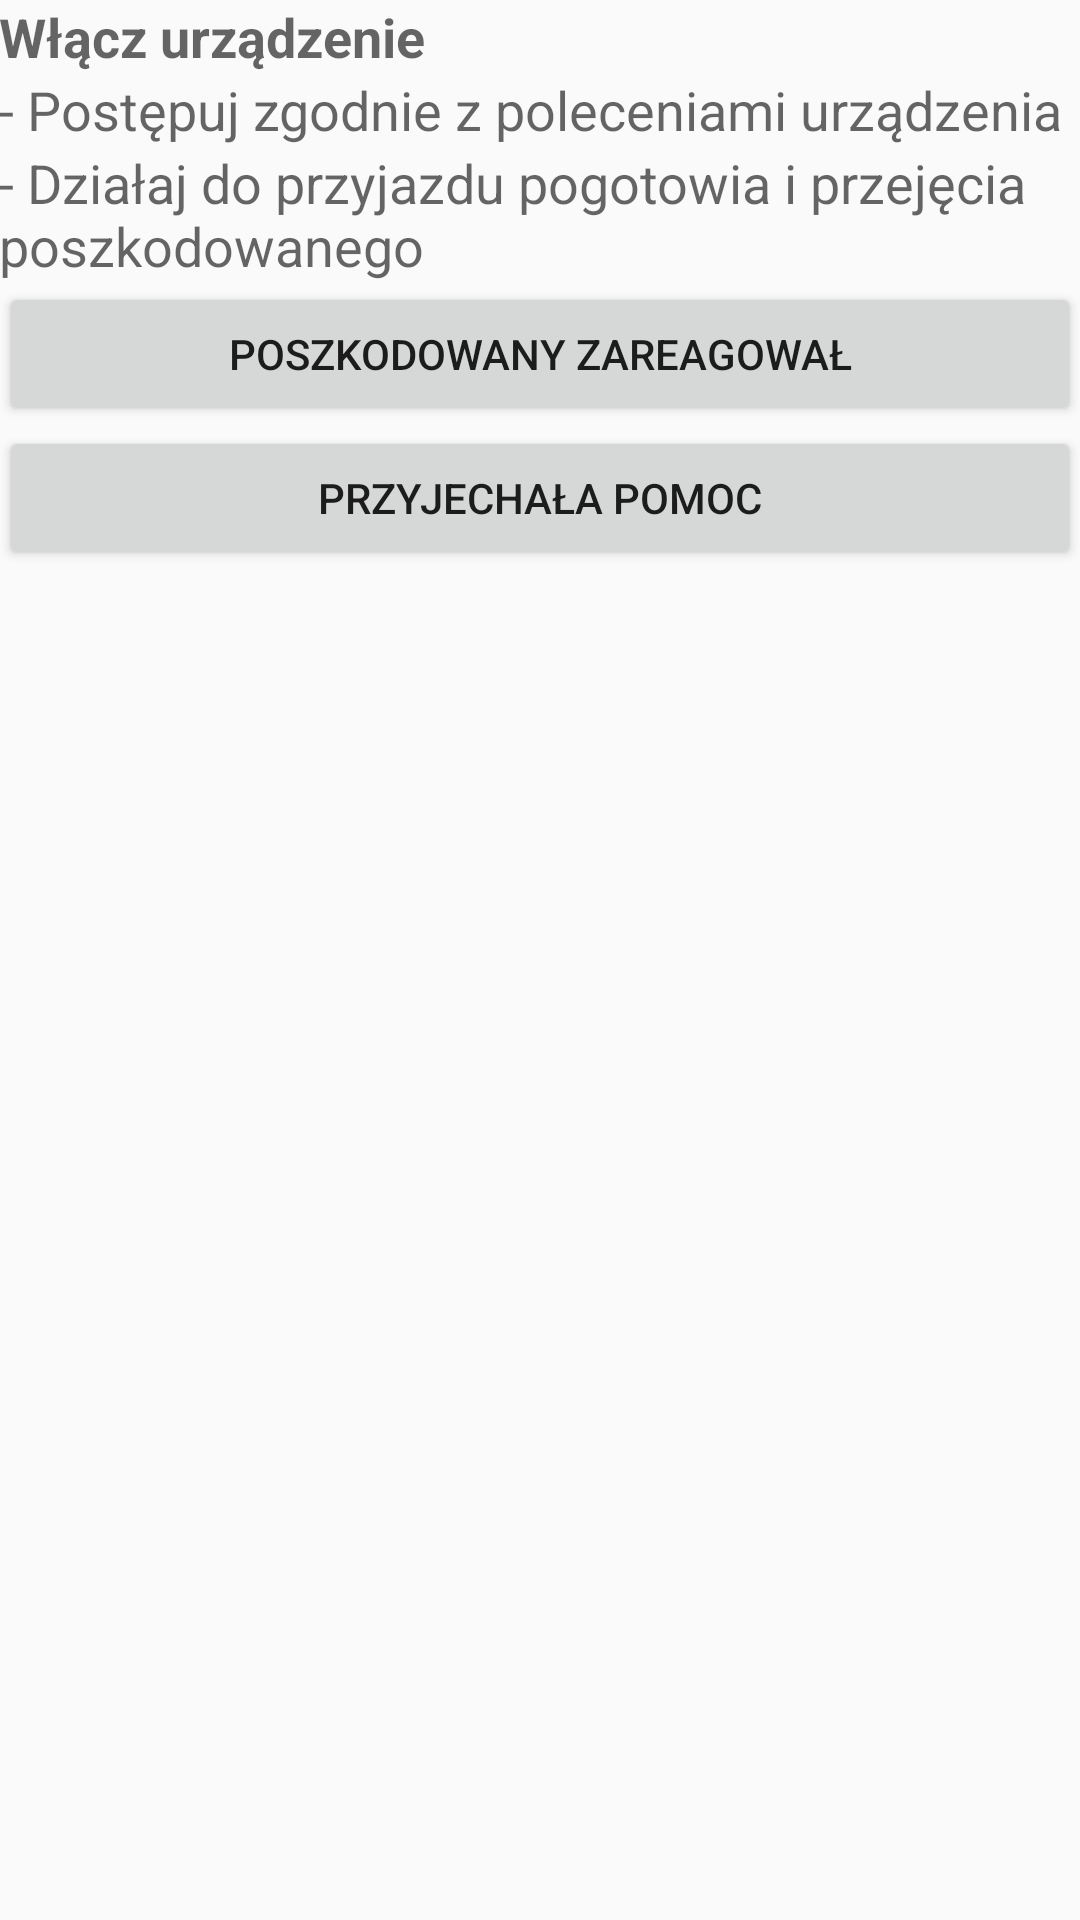

This screen was rendered from an Android layout file. Write that file and the resources it references.
<!-- AndroidManifest.xml: application theme Theme.AppCompat.Light -->
<!-- res/layout/dotarlo_aed.xml -->
<?xml version="1.0" encoding="utf-8"?>
<LinearLayout xmlns:android="http://schemas.android.com/apk/res/android"
    android:layout_width="match_parent"
    android:layout_height="match_parent"
    android:orientation="vertical"
    android:paddingBottom="@dimen/activity_vertical_margin"
    android:paddingLeft="@dimen/activity_horizontal_margin"
    android:paddingRight="@dimen/activity_horizontal_margin"
    android:paddingTop="@dimen/activity_vertical_margin"
    android:scrollbars="vertical" >

    <ScrollView
        android:layout_width="match_parent"
        android:layout_height="0dp"
        android:layout_weight="1" >

        <LinearLayout
            android:layout_width="match_parent"
            android:layout_height="wrap_content"
            android:orientation="vertical" >

            <TextView
                android:layout_width="wrap_content"
                android:layout_height="wrap_content"
                android:text="@string/dotarlo_aed_polecenie"
                android:textAppearance="?android:attr/textAppearanceMedium"
                android:textStyle="bold" />

            <TextView
                android:layout_width="wrap_content"
                android:layout_height="wrap_content"
                android:text="@string/dotarlo_aed_polecenie_1"
                android:textAppearance="?android:attr/textAppearanceMedium" />
            
             <TextView
                android:layout_width="wrap_content"
                android:layout_height="wrap_content"
                android:text="@string/dotarlo_aed_polecenie_2"
                android:textAppearance="?android:attr/textAppearanceMedium" />

            <Button
                android:id="@+id/buttonDotarloAEDReaguje"
                android:layout_width="match_parent"
                android:layout_height="wrap_content"
                android:text="@string/dotarlo_aed_jest_reakcja" />

            <Button
                android:id="@+id/buttonDotarloAEDPrzyjechalySluzby"
                android:layout_width="match_parent"
                android:layout_height="wrap_content"
                android:text="@string/dotarlo_aed_przyjazd_sluzb" />
        </LinearLayout>
    </ScrollView>

</LinearLayout>
<!-- resources referenced by this layout -->
<resources>
  <string name="dotarlo_aed_jest_reakcja">Poszkodowany zareagował</string>
  <string name="dotarlo_aed_polecenie">Włącz urządzenie</string>
  <string name="dotarlo_aed_polecenie_1">- Postępuj zgodnie z poleceniami urządzenia</string>
  <string name="dotarlo_aed_polecenie_2">- Działaj do przyjazdu pogotowia i przejęcia poszkodowanego</string>
  <string name="dotarlo_aed_przyjazd_sluzb">Przyjechała pomoc</string>
</resources>
